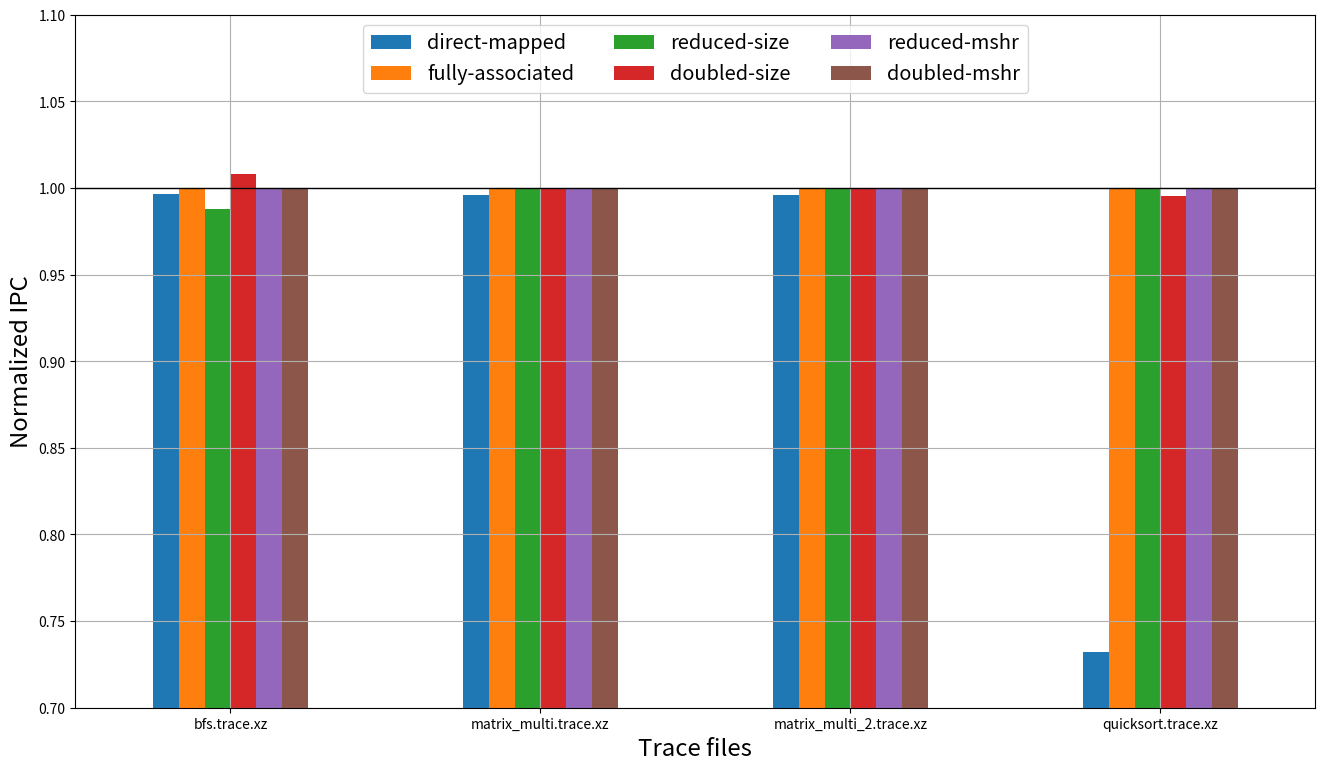
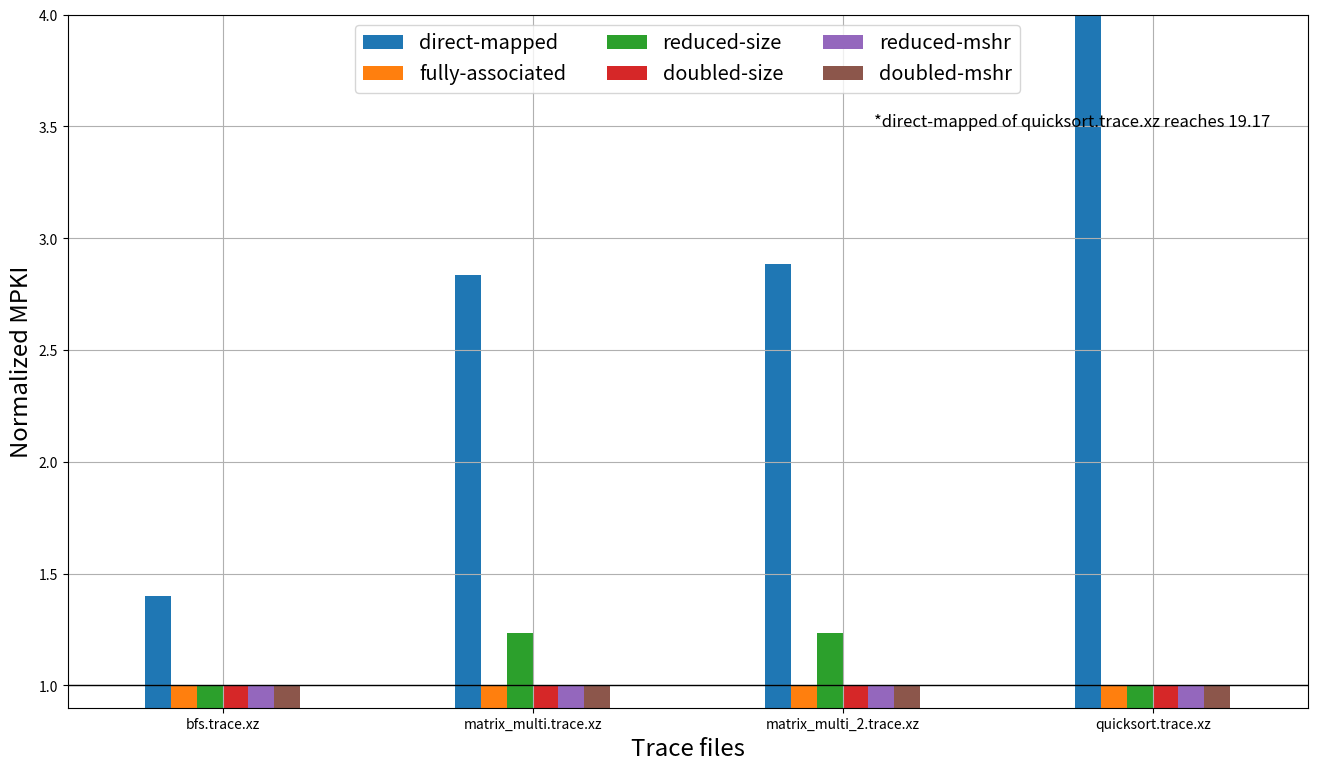

Generate these figures, in order, with matplotlib:
import pandas as pd
import matplotlib.pyplot as plt


ipc = {
    'bfs.trace.xz': {
        'baseline': 0.869183,
        'direct-mapped': 0.865938,
        'fully-associated': 0.86877,
        'reduced-size': 0.858612,
        'doubled-size': 0.876374,
        'reduced-mshr': 0.869172,
        'doubled-mshr': 0.86919,
    },
    'matrix_multi.trace.xz': {
        'baseline': 0.567407,
        'direct-mapped': 0.565071,
        'fully-associated': 0.567407,
        'reduced-size': 0.56736,
        'doubled-size': 0.567404,
        'reduced-mshr': 0.567394,
        'doubled-mshr': 0.567409,
    },
    'matrix_multi_2.trace.xz': {
        'baseline': 0.567465,
        'direct-mapped': 0.565143,
        'fully-associated': 0.567465,
        'reduced-size': 0.567424,
        'doubled-size': 0.567461,
        'reduced-mshr': 0.567452,
        'doubled-mshr': 0.567464,
    },
    'quicksort.trace.xz': {
        'baseline': 0.426019,
        'direct-mapped': 0.311887,
        'fully-associated': 0.426019,
        'reduced-size': 0.425672,
        'doubled-size': 0.423997,
        'reduced-mshr': 0.426019,
        'doubled-mshr': 0.426019,
    },
}


mpki_l1d = {
    'bfs.trace.xz': {
        'baseline': 2.1942,
        'direct-mapped': 3.0732,
        'fully-associated': 2.1942,
        'reduced-size': 2.1947,
        'doubled-size': 2.1931,
        'reduced-mshr': 2.1942,
        'doubled-mshr': 2.1972,
    },
    'matrix_multi.trace.xz': {
        'baseline': 0.7392,
        'direct-mapped': 2.0961,
        'fully-associated': 0.7393,
        'reduced-size': 0.9130,
        'doubled-size': 0.7381,
        'reduced-mshr': 0.7392,
        'doubled-mshr': 0.7392,
    },
    'matrix_multi_2.trace.xz': {
        'baseline': 0.7392,
        'direct-mapped': 2.1323,
        'fully-associated': 0.7393,
        'reduced-size': 0.9140,
        'doubled-size': 0.7381,
        'reduced-mshr': 0.7392,
        'doubled-mshr': 0.7392,
    },
    'quicksort.trace.xz': {
        'baseline': 6.2136,
        'direct-mapped': 119.1142,
        'fully-associated': 6.2136,
        'reduced-size': 6.2136,
        'doubled-size': 6.2136,
        'reduced-mshr': 6.2136,
        'doubled-mshr': 6.2136,
    },
}


df = pd.DataFrame(ipc).transpose()
df = df.div(df.baseline, axis=0)
df = df.drop('baseline', axis=1)
print(df)
df.plot.bar(figsize=(16, 9))

plt.ylim(0.7, 1.1)
plt.axhline(y=1, linewidth=1, color='k')

plt.xticks(rotation='horizontal')

plt.xlabel('Trace files', fontsize='xx-large')
plt.ylabel('Normalized IPC', fontsize='xx-large')

plt.legend(fontsize='x-large', ncol=3, loc='upper center')
plt.grid()

plt.savefig('speedup.png')
plt.show()

df = pd.DataFrame(mpki_l1d).transpose()
df = df.div(df.baseline, axis=0)
df = df.drop('baseline', axis=1)
print(df)
df.plot.bar(figsize=(16, 9))

plt.ylim(0.9, 4)
plt.axhline(y=1, linewidth=1, color='k')

plt.xticks(rotation='horizontal')

plt.xlabel('Trace files', fontsize='xx-large')
plt.ylabel('Normalized MPKI', fontsize='xx-large')

plt.legend(fontsize='x-large', ncol=3, loc='upper center')
plt.grid()

plt.text(2.1, 3.5, '*direct-mapped of quicksort.trace.xz reaches 19.17', fontsize='large')

plt.savefig('mpki_l1d.png')
plt.show()
